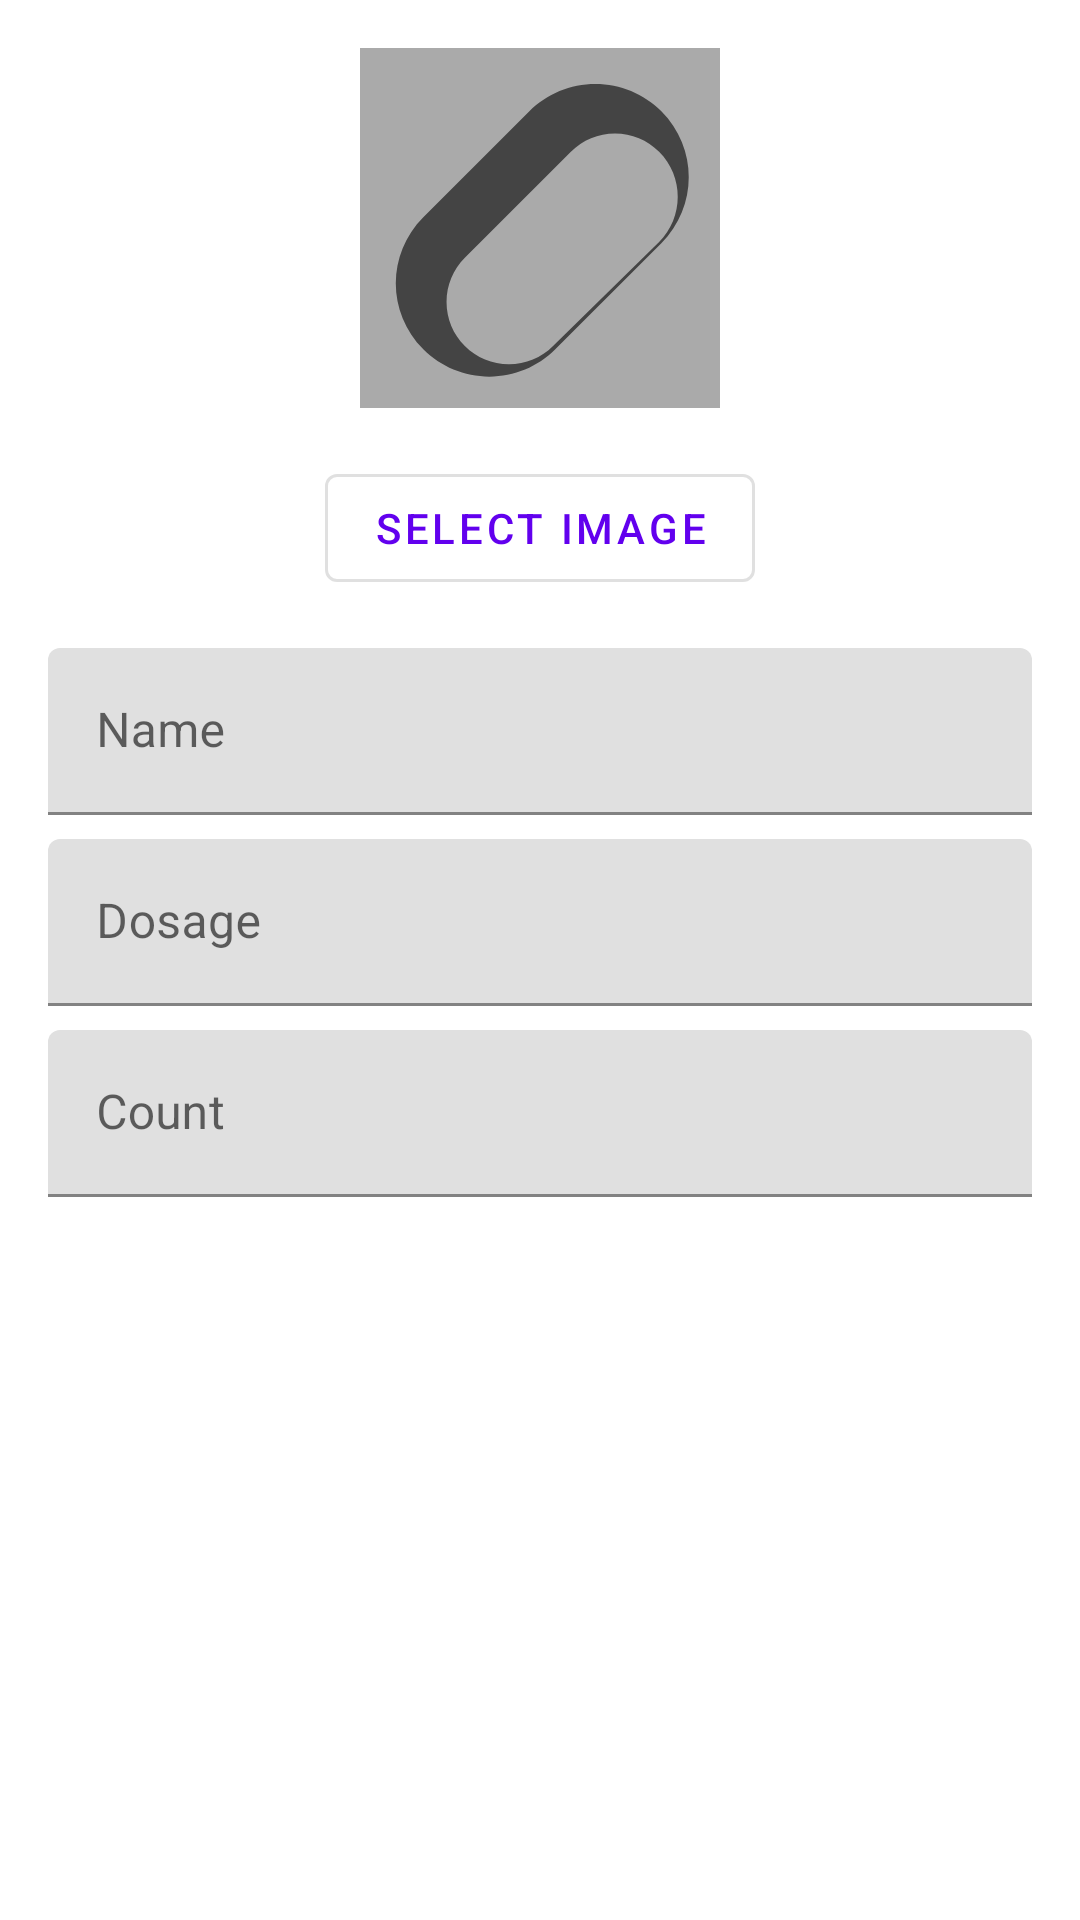

This screen was rendered from an Android layout file. Write that file and the resources it references.
<!-- AndroidManifest.xml: application theme Theme.PillsCounter -->
<!-- res/layout/dialog_add_pill.xml -->
<?xml version="1.0" encoding="utf-8"?>
<LinearLayout xmlns:android="http://schemas.android.com/apk/res/android"
    android:layout_width="match_parent"
    android:layout_height="wrap_content"
    android:orientation="vertical"
    android:padding="16dp">

    <ImageView
        android:id="@+id/pillImagePreview"
        android:layout_width="120dp"
        android:layout_height="120dp"
        android:layout_gravity="center_horizontal"
        android:layout_marginBottom="16dp"
        android:background="@android:color/darker_gray"
        android:scaleType="centerCrop"
        android:src="@drawable/ic_pill_placeholder" />

    <com.google.android.material.button.MaterialButton
        android:id="@+id/selectImageButton"
        android:layout_width="wrap_content"
        android:layout_height="wrap_content"
        android:layout_gravity="center_horizontal"
        android:layout_marginBottom="16dp"
        android:text="@string/select_image"
        style="@style/Widget.MaterialComponents.Button.OutlinedButton" />

    <com.google.android.material.textfield.TextInputLayout
        android:layout_width="match_parent"
        android:layout_height="wrap_content"
        android:hint="@string/pill_name">

        <com.google.android.material.textfield.TextInputEditText
            android:id="@+id/pillNameInput"
            android:layout_width="match_parent"
            android:layout_height="wrap_content"
            android:inputType="text" />
    </com.google.android.material.textfield.TextInputLayout>

    <com.google.android.material.textfield.TextInputLayout
        android:layout_width="match_parent"
        android:layout_height="wrap_content"
        android:layout_marginTop="8dp"
        android:hint="@string/dosage">

        <com.google.android.material.textfield.TextInputEditText
            android:id="@+id/dosageInput"
            android:layout_width="match_parent"
            android:layout_height="wrap_content"
            android:inputType="text" />
    </com.google.android.material.textfield.TextInputLayout>

    <com.google.android.material.textfield.TextInputLayout
        android:layout_width="match_parent"
        android:layout_height="wrap_content"
        android:layout_marginTop="8dp"
        android:hint="@string/count">

        <com.google.android.material.textfield.TextInputEditText
            android:id="@+id/totalCountInput"
            android:layout_width="match_parent"
            android:layout_height="wrap_content"
            android:inputType="number" />
    </com.google.android.material.textfield.TextInputLayout>

</LinearLayout>
<!-- resources referenced by this layout -->
<resources>
  <!-- drawable ic_pill_placeholder (drawable) -->
  <?xml version="1.0" encoding="utf-8"?>
  <vector xmlns:android="http://schemas.android.com/apk/res/android"
      android:width="24dp"
      android:height="24dp"
      android:viewportWidth="24"
      android:viewportHeight="24"
      android:tint="?attr/colorControlNormal">
      <path
          android:fillColor="@android:color/white"
          android:pathData="M4.22,11.29l7.07,-7.07c1.17,-1.17 2.74,-1.82 4.4,-1.82s3.23,0.65 4.4,1.82c2.44,2.44 2.44,6.36 0,8.8l-7.07,7.07c-1.17,1.17 -2.74,1.82 -4.4,1.82s-3.23,-0.65 -4.4,-1.82C1.78,17.65 1.78,13.73 4.22,11.29zM19.94,12.94c1.66,-1.66 1.66,-4.36 0,-6.02c-0.78,-0.78 -1.83,-1.22 -2.94,-1.22s-2.16,0.44 -2.94,1.22l-7.07,7.07c-0.78,0.78 -1.22,1.83 -1.22,2.94s0.44,2.16 1.22,2.94c0.78,0.78 1.83,1.22 2.94,1.22s2.16,-0.44 2.94,-1.22L19.94,12.94z"/>
  </vector>
  <string name="count">Count</string>
  <string name="dosage">Dosage</string>
  <string name="pill_name">Name</string>
  <string name="select_image">Select Image</string>
  <style name="Theme.PillsCounter" parent="Theme.MaterialComponents.DayNight.DarkActionBar">
          <item name="colorPrimary">@color/purple_500</item>
          <item name="colorPrimaryVariant">@color/purple_700</item>
          <item name="colorOnPrimary">@color/white</item>
          <item name="colorSecondary">@color/teal_200</item>
          <item name="colorSecondaryVariant">@color/teal_700</item>
          <item name="colorOnSecondary">@color/black</item>
          <item name="android:statusBarColor">?attr/colorPrimaryVariant</item>
      </style>
  <!-- not gathered from this repository: default colours our renderer supplied (Android Studio template values) -->
  <color name="purple_500">#FF6200EE</color>
  <color name="purple_700">#FF3700B3</color>
  <color name="teal_200">#FF03DAC5</color>
  <color name="teal_700">#FF018786</color>
  <color name="black">#FF000000</color>
  <color name="white">#FFFFFFFF</color>
</resources>
